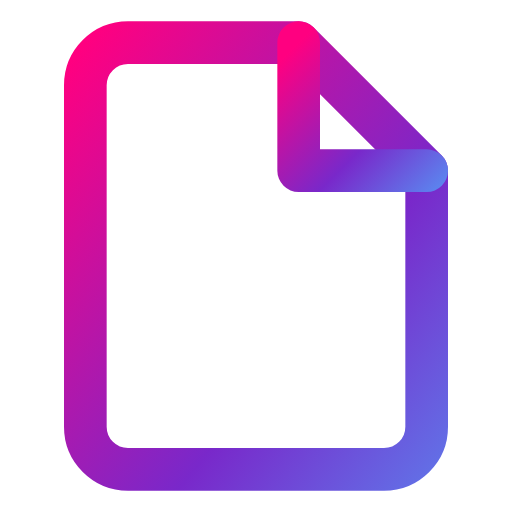
t = 0.00 s
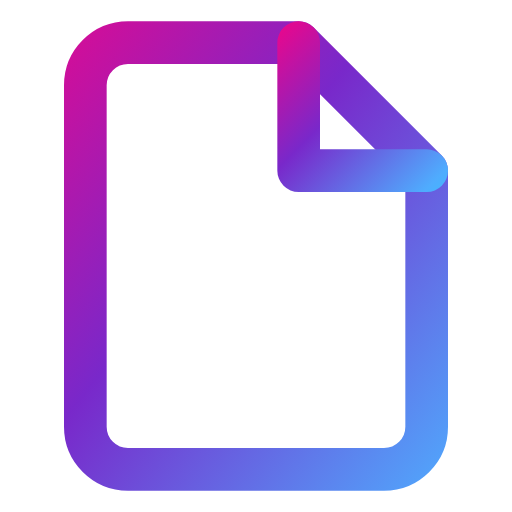
t = 0.50 s
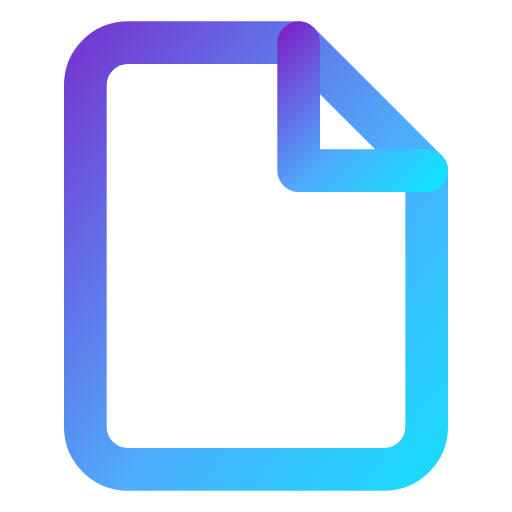
t = 1.50 s
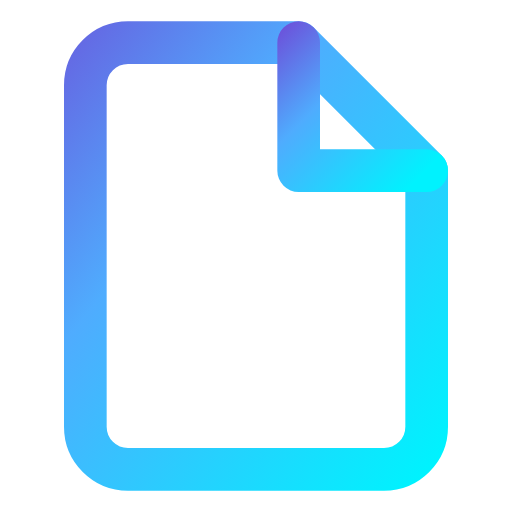
t = 2.00 s
t = 2.50 s: frame unchanged from t = 1.50 s, image omitted
t = 3.50 s: frame unchanged from t = 0.50 s, image omitted

The animated SVG that drew these frames (rendered in a browser with its animation timeline set to each time). Animation: 4 SMIL elements (animate=4); one cycle of 4.00 s, repeats indefinitely.

<svg xmlns="http://www.w3.org/2000/svg" viewBox="0 0 24 24" fill="none" stroke="currentColor" stroke-width="2" stroke-linecap="round" stroke-linejoin="round" id="holo-file_text">
  <defs>
    <linearGradient id="grad-file_text" x1="0%" y1="0%" x2="200%" y2="200%">
      <stop offset="0%" stop-color="#FF0080" />
      <stop offset="33%" stop-color="#7928CA" />
      <stop offset="66%" stop-color="#4facfe" />
      <stop offset="100%" stop-color="#00f2fe" />
      <animate attributeName="x1" values="0%;-100%;0%" dur="4s" repeatCount="indefinite" />
      <animate attributeName="y1" values="0%;-100%;0%" dur="4s" repeatCount="indefinite" />
      <animate attributeName="x2" values="200%;100%;200%" dur="4s" repeatCount="indefinite" />
      <animate attributeName="y2" values="200%;100%;200%" dur="4s" repeatCount="indefinite" />
    </linearGradient>
  </defs>
  <style>
    #holo-file_text * {
      stroke: url(#grad-file_text);
      stroke-width: 2;
      stroke-linecap: round;
      stroke-linejoin: round;
      fill: none;
    }
  </style><path d="M14 2H6a2 2 0 0 0-2 2v16a2 2 0 0 0 2 2h12a2 2 0 0 0 2-2V8z"/><polyline points="14 2 14 8 20 8"/><line x1="16" y1="13" x2="8" y2="13"/><line x1="16" y1="17" x2="8" y2="17"/><polyline points="10 9 9 9 8 9"/></svg>
